Run: headless pygame with SDL's dummy video driver; simulated clock (each Clock.tick advances the game by its frame time, no real sleeping); random seed 0; keys injected as events and as key.get_pressed() state; no mouse input.
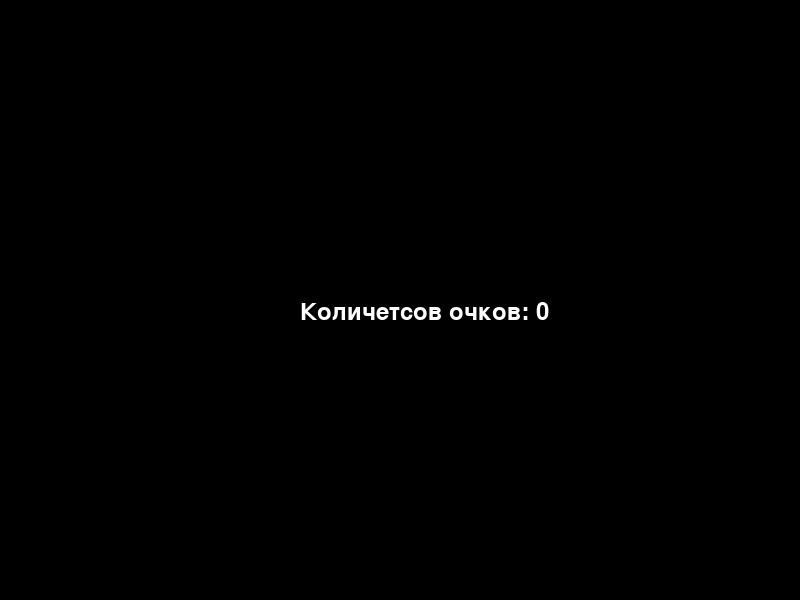
Frame 1 of 4 · flips 1–60 · no input
Frame 2 of 4 · flips 61–180 · tapped SPACE, RETURN · held RIGHT (→), D · screen unchanged from frame 1, image omitted
Frame 3 of 4 · flips 181–300 · held DOWN (↓), S · screen unchanged from frame 2, image omitted
Frame 4 of 4 · flips 301–420 · held LEFT (←), A, UP (↑), W · screen unchanged from frame 3, image omitted

The pygame program that drew these frames:

import pygame #Импортируем библиотеку БАЗА  ну как бы набор инструментов берем
import random #Импортируем рандом встроенная библиотека в python

pygame.init() #Запускает нашу игру

screen = pygame.display.set_mode((800, 600)) #Задаем базову длину и ширину экрана где будет воспроизведена игра в переменную screen
running = True #Создаем переменную running и указываем ей Правда чтобы когда пользователь нажимал крестик цикл закончился и закрылась окно с игрой
FPS = 10
clock = pygame.time.Clock() 

dx = 20  # двигаемся вправо на 20 пикселей
dy = 0 #двигаемя вверх или вниз

snake_width = 20
snake_height = 20
snake = [(400 , 300)]


apple_x = 400
apple_y = 300
apple_width = 20
apple_height = 20
# x, y = (400, 300) позволяет нам указывать что чему равняется
# теперь x = 400, y = 300
grew = False
game_over = False  
font = pygame.font.SysFont(None, 36) #Обязательно чтобы работали все другие шрифты и надписи
   
score = 0

while running: #Игра сама считается как бы бесконечным циклом
    for event in pygame.event.get(): #pygame.event.get() означает отслеживание клавиш и действий пользователя
      if event.type == pygame.QUIT:
         running = False
        

    

    
    keys = pygame.key.get_pressed() #Отслеживаем нажатие клавиш игрока 
         
    if keys[pygame.K_LEFT]:
        dx = -20
        dy = 0
        
    # Двигаемся вправо, только если ПРАВЫЙ БОК не вылез за экран (x + ширина < 600)
    if keys[pygame.K_RIGHT]:
        dx = 20
        dy = 0

    # Сверху (y > 0)
    if keys[pygame.K_UP]:
        dx = 0
        dy = -20

    # Снизу (y + высота < 400)
    if keys[pygame.K_DOWN]:
        dx = 0
        dy = 20
        
        
        
    screen.fill("green")
    
    x, y = snake[0]
    new_head = (x + dx, y + dy)
    snake.insert(0, new_head)
    
    for part in snake: #Тут воссоздали каждую чать змейки
      x, y = part #назначаем координату x и y
      my_snake = pygame.Rect(x , y , snake_width , snake_height)
      pygame.draw.rect(screen, "yellow", my_snake)
    
    my_apple = pygame.Rect(apple_x , apple_y , apple_width , apple_height)
    pygame.draw.rect(screen , ("red") , my_apple)
    
    if snake[0][0] <= 0 or snake[0][0] >= 800:
        running = False
    if snake[0][1] < 0 or snake[0][1] >= 600:
        running = False

    
    if snake[0] in snake[1:]:
        running = False

    text = font.render(f"Счет: {score}" , True , 'white')
    screen.blit(text , (10 , 10))
    
    head_rect = pygame.Rect(snake[0][0], snake[0][1], 20, 20)
    if head_rect.colliderect(my_apple):
        random_x = random.randint(0 , 39) * 20
        random_y = random.randint(0 , 30) * 20
        apple_x = random_x
        apple_y = random_y
        grew = True
        score += 1
        FPS += 1
    
    if grew:
      grew = False
    else:
      snake.pop()
    clock.tick(FPS) 
    if running == False:
        game_over = True
        while game_over:
            for event in pygame.event.get():
                if event.type == pygame.QUIT:
                    game_over = False
            screen.fill("black")
                    
            score_counted = font.render(f"Количетсов очков: {score}" , True , "white")
            screen.blit(score_counted , (300 , 300))
            pygame.display.flip()

        
    
    
    pygame.display.flip() #Обязательная штука чтобы была видна сама картинка игры а так просто нечего не будет видно
